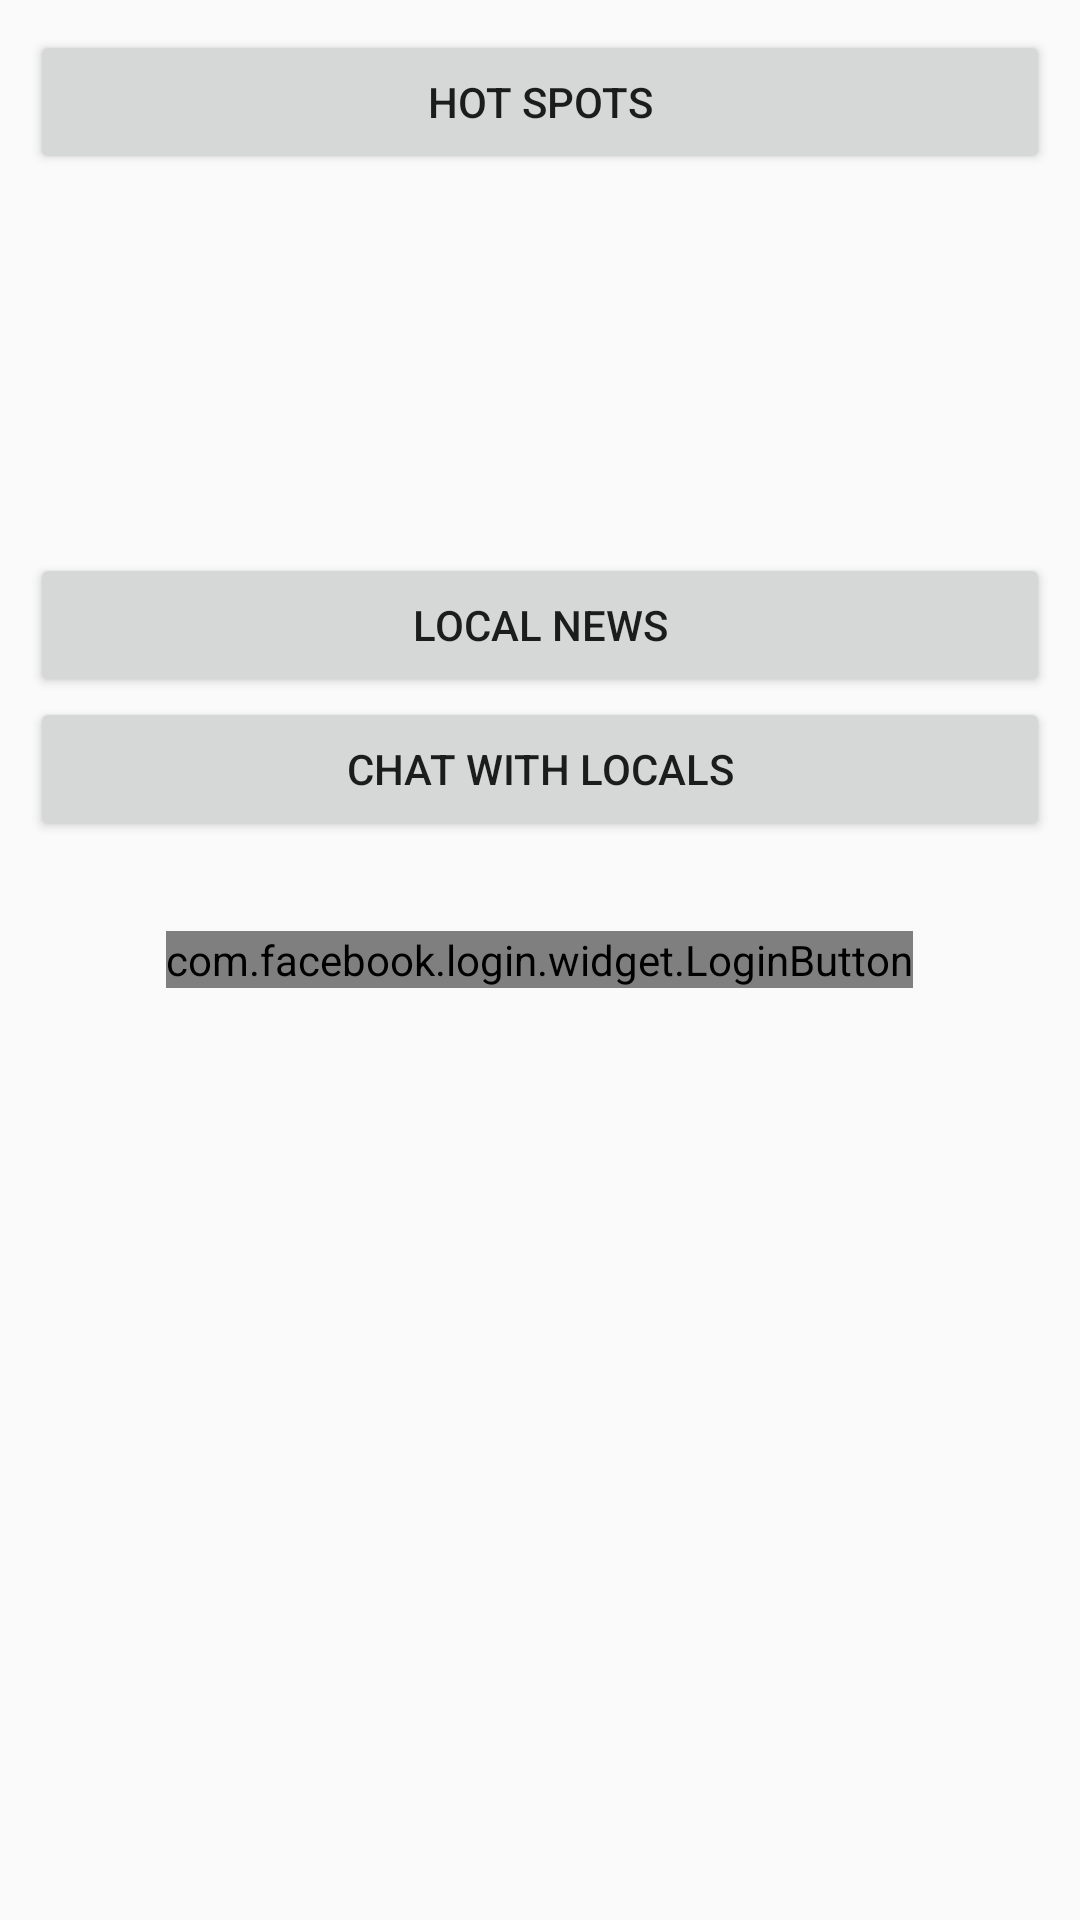

Write the Android layout XML for this screen, with the resource values it uses.
<!-- AndroidManifest.xml: application theme AppTheme -->
<!-- res/layout/fragment_buttonlist.xml -->
<RelativeLayout xmlns:android="http://schemas.android.com/apk/res/android"
    xmlns:tools="http://schemas.android.com/tools"
    android:layout_width="match_parent"
    android:layout_height="match_parent"
    android:paddingLeft="@dimen/activity_horizontal_margin"
    android:paddingRight="@dimen/activity_horizontal_margin"
    android:paddingTop="@dimen/activity_vertical_margin"
    android:paddingBottom="@dimen/activity_vertical_margin"
    tools:context=".MainActivityFragment">

    <Button
        android:layout_width="match_parent"
        android:layout_height="wrap_content"
        android:text="@string/nearby"
        android:onClick="nearbyBtn" />

    <Button
        android:layout_width="match_parent"
        android:layout_height="wrap_content"
        android:text="@string/localTopics"
        android:onClick="localTopicBtn"
        android:layout_above="@+id/button"
        android:layout_alignParentLeft="true"
        android:layout_alignParentStart="true" />

    <Button
        android:layout_width="match_parent"
        android:layout_height="wrap_content"
        android:text="@string/chat"
        android:onClick="chatBtn"
        android:layout_above="@+id/login_button"
        android:layout_alignParentLeft="true"
        android:layout_alignParentStart="true"
        android:id="@+id/button" />

    <com.facebook.login.widget.LoginButton
        android:id="@+id/login_button"
        android:layout_width="wrap_content"
        android:layout_height="wrap_content"
        android:layout_centerInParent="true"
        android:layout_marginTop="30dp"
        android:layout_marginBottom="30dp" />

</RelativeLayout>
<!-- resources referenced by this layout -->
<resources>
  <dimen name="activity_horizontal_margin">10dp</dimen>
  <dimen name="activity_vertical_margin">10dp</dimen>
  <string name="chat">Chat With Locals</string>
  <string name="localTopics">Local News</string>
  <string name="nearby">Hot Spots</string>
  <style name="AppTheme" parent="Theme.AppCompat.Light.DarkActionBar">
          
          
          <item name="colorPrimary">@color/primary</item>
          
          <item name="colorPrimaryDark">@color/primary_dark</item>
          
          <item name="colorAccent">@color/accent</item>
      </style>
  <color name="primary">#002F2F</color>
  <color name="primary_dark">#A7A37E</color>
  <color name="accent">#607D8B</color>
</resources>
